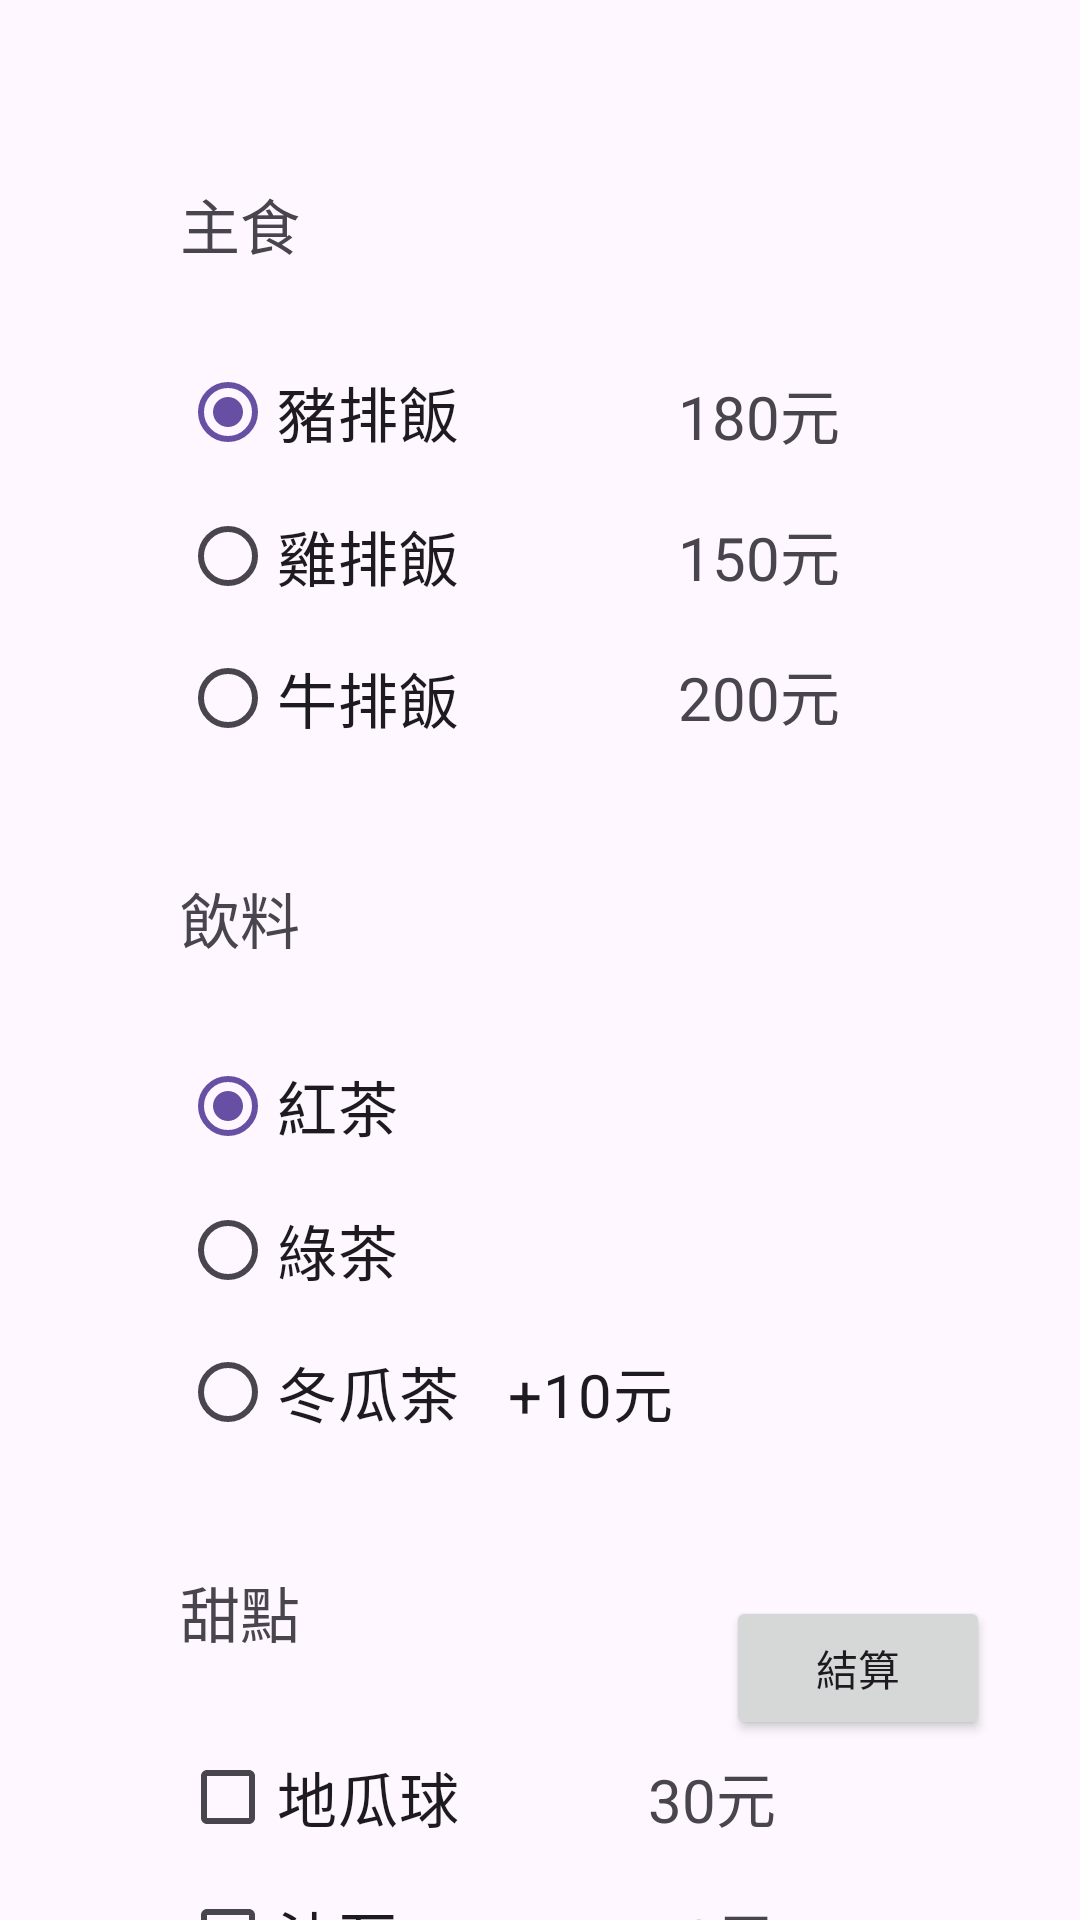

The Android layout XML behind this screen, and the referenced resources:
<!-- AndroidManifest.xml: application theme Theme._11056012 -->
<!-- res/layout/activity_order_page.xml -->
<?xml version="1.0" encoding="utf-8"?>
<androidx.constraintlayout.widget.ConstraintLayout xmlns:android="http://schemas.android.com/apk/res/android"
    xmlns:app="http://schemas.android.com/apk/res-auto"
    xmlns:tools="http://schemas.android.com/tools"
    android:layout_width="match_parent"
    android:layout_height="match_parent"
    tools:context=".OrderPage">

    <TextView
        android:id="@+id/textView5"
        android:layout_width="wrap_content"
        android:layout_height="wrap_content"
        android:layout_marginStart="60dp"
        android:layout_marginTop="60dp"
        android:text="主食"
        android:textSize="20sp"
        app:layout_constraintStart_toStartOf="parent"
        app:layout_constraintTop_toTopOf="parent" />

    <RadioGroup
        android:id="@+id/foodGroup"
        android:layout_width="150dp"
        android:layout_height="143dp"
        android:layout_marginTop="24dp"
        android:checkedButton="@id/food1"
        app:layout_constraintStart_toStartOf="@+id/textView5"
        app:layout_constraintTop_toBottomOf="@+id/textView5">

        <RadioButton
            android:id="@+id/food1"
            android:layout_width="match_parent"
            android:layout_height="wrap_content"
            android:text="豬排飯"
            android:textSize="20sp" />

        <RadioButton
            android:id="@+id/food2"
            android:layout_width="match_parent"
            android:layout_height="wrap_content"
            android:text="雞排飯"
            android:textSize="20sp" />

        <RadioButton
            android:id="@+id/food3"
            android:layout_width="match_parent"
            android:layout_height="wrap_content"
            android:text="牛排飯"
            android:textSize="20sp" />
    </RadioGroup>

    <TextView
        android:id="@+id/textView7"
        android:layout_width="wrap_content"
        android:layout_height="wrap_content"
        android:layout_marginStart="16dp"
        android:layout_marginTop="10dp"
        android:text="180元"
        android:textSize="20sp"
        app:layout_constraintStart_toEndOf="@+id/foodGroup"
        app:layout_constraintTop_toTopOf="@+id/foodGroup" />

    <TextView
        android:id="@+id/textView8"
        android:layout_width="wrap_content"
        android:layout_height="wrap_content"
        android:layout_marginStart="16dp"
        android:text="150元"
        android:textSize="20sp"
        app:layout_constraintBottom_toTopOf="@+id/textView10"
        app:layout_constraintStart_toEndOf="@+id/foodGroup"
        app:layout_constraintTop_toBottomOf="@+id/textView7" />

    <TextView
        android:id="@+id/textView10"
        android:layout_width="wrap_content"
        android:layout_height="wrap_content"
        android:layout_marginStart="16dp"
        android:layout_marginBottom="10dp"
        android:text="200元"
        android:textSize="20sp"
        app:layout_constraintBottom_toBottomOf="@+id/foodGroup"
        app:layout_constraintStart_toEndOf="@+id/foodGroup" />

    <TextView
        android:id="@+id/textView13"
        android:layout_width="wrap_content"
        android:layout_height="wrap_content"
        android:layout_marginStart="60dp"
        android:layout_marginTop="35dp"
        android:text="飲料"
        android:textSize="20sp"
        app:layout_constraintStart_toStartOf="parent"
        app:layout_constraintTop_toBottomOf="@+id/foodGroup" />

    <RadioGroup
        android:id="@+id/drinkGroup"
        android:layout_width="166dp"
        android:layout_height="143dp"
        android:layout_marginTop="24dp"
        android:checkedButton="@id/drink1"
        app:layout_constraintStart_toStartOf="@+id/textView13"
        app:layout_constraintTop_toBottomOf="@+id/textView13">

        <RadioButton
            android:id="@+id/drink1"
            android:layout_width="match_parent"
            android:layout_height="wrap_content"
            android:text="紅茶"
            android:textSize="20sp" />

        <RadioButton
            android:id="@+id/drink2"
            android:layout_width="match_parent"
            android:layout_height="wrap_content"
            android:text="綠茶"
            android:textSize="20sp" />

        <RadioButton
            android:id="@+id/drink3"
            android:layout_width="match_parent"
            android:layout_height="wrap_content"
            android:text="冬瓜茶   +10元"
            android:textSize="20sp" />

    </RadioGroup>

    <TextView
        android:id="@+id/textView14"
        android:layout_width="wrap_content"
        android:layout_height="wrap_content"
        android:layout_marginTop="35dp"
        android:text="甜點"
        android:textSize="20sp"
        app:layout_constraintStart_toStartOf="@+id/drinkGroup"
        app:layout_constraintTop_toBottomOf="@+id/drinkGroup" />

    <CheckBox
        android:id="@+id/desserts1"
        android:layout_width="140dp"
        android:layout_height="46dp"
        android:layout_marginTop="24dp"
        android:text="地瓜球"
        android:textSize="20sp"
        app:layout_constraintStart_toStartOf="@+id/textView14"
        app:layout_constraintTop_toBottomOf="@+id/textView14" />

    <CheckBox
        android:id="@+id/desserts2"
        android:layout_width="140dp"
        android:layout_height="47dp"
        android:text="沙瓦"
        android:textSize="20sp"
        app:layout_constraintStart_toStartOf="@+id/desserts1"
        app:layout_constraintTop_toBottomOf="@+id/desserts1" />

    <TextView
        android:id="@+id/textView16"
        android:layout_width="wrap_content"
        android:layout_height="wrap_content"
        android:layout_marginStart="16dp"
        android:text="30元"
        android:textSize="20sp"
        app:layout_constraintBottom_toBottomOf="@+id/desserts1"
        app:layout_constraintStart_toEndOf="@+id/desserts1"
        app:layout_constraintTop_toTopOf="@+id/desserts1" />

    <TextView
        android:id="@+id/textView17"
        android:layout_width="wrap_content"
        android:layout_height="wrap_content"
        android:layout_marginStart="16dp"
        android:text="10元"
        android:textSize="20sp"
        app:layout_constraintBottom_toBottomOf="@+id/desserts2"
        app:layout_constraintStart_toEndOf="@+id/desserts2"
        app:layout_constraintTop_toBottomOf="@+id/desserts1" />

    <Button
        android:id="@+id/button"
        android:layout_width="wrap_content"
        android:layout_height="wrap_content"
        android:layout_marginEnd="30dp"
        android:layout_marginBottom="60dp"
        android:text="結算"
        app:layout_constraintBottom_toBottomOf="parent"
        app:layout_constraintEnd_toEndOf="parent" />

</androidx.constraintlayout.widget.ConstraintLayout>
<!-- resources referenced by this layout -->
<resources>
  <style name="Theme._11056012" parent="Base.Theme._11056012" />
  <style name="Base.Theme._11056012" parent="Theme.Material3.DayNight.NoActionBar">
          
          
      </style>
</resources>
